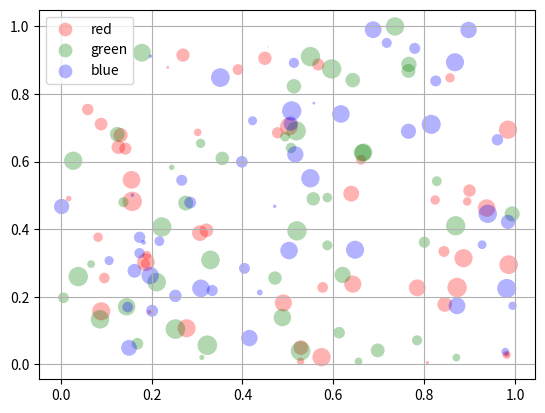

This chart was generated by the following Python code:
import matplotlib.pyplot as plt
from numpy.random import rand


fig, ax = plt.subplots()
for color in ['red', 'green', 'blue']:
    n = 50
    x, y = rand(2, n)
    scale = 200.0 * rand(n)
    ax.scatter(x, y, c=color, s=scale, label=color,
               alpha=0.3, edgecolors='none')

ax.legend()
ax.grid(True)

plt.show()
